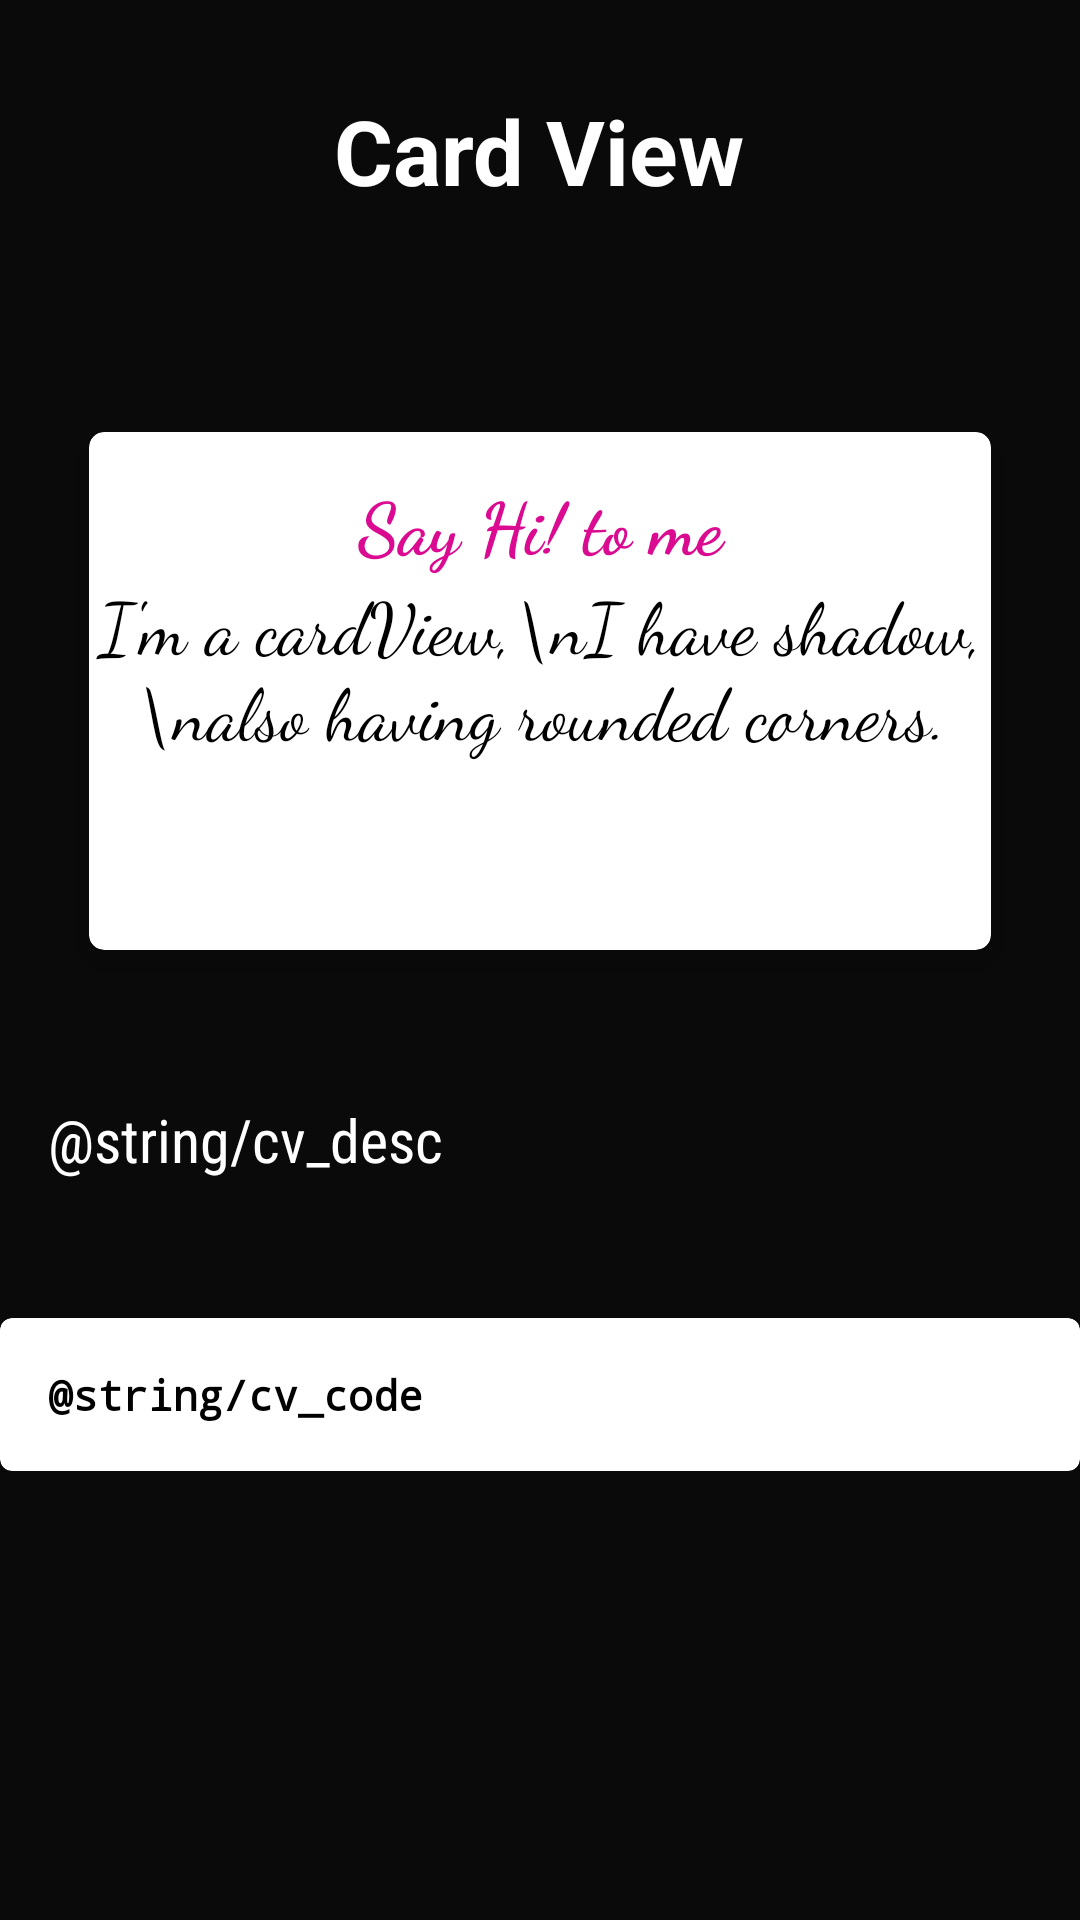

Reconstruct the res/layout file that produces this screen, plus the resources it refers to.
<!-- AndroidManifest.xml: application theme AppTheme -->
<!-- res/layout/activity_card_view.xml -->
<?xml version="1.0" encoding="utf-8"?>
<ScrollView xmlns:android="http://schemas.android.com/apk/res/android"
    xmlns:app="http://schemas.android.com/apk/res-auto"
    xmlns:tools="http://schemas.android.com/tools"
    android:layout_width="match_parent"
    android:background="#0a0a0a"
    android:layout_height="match_parent"
    tools:context="com.slack.weeklychallengeone.CardViewActivity">

    <RelativeLayout
        android:layout_width="match_parent"
        android:layout_height="wrap_content">

    <TextView
        android:layout_marginTop="30dp"
        android:id="@+id/title_cv"
        android:layout_width="wrap_content"
        android:layout_height="wrap_content"
        android:layout_centerHorizontal="true"
        android:text="Card View"
        android:layout_marginBottom="20dp"
        android:paddingStart="20dp"
        android:paddingEnd="20dp"
        android:layout_gravity="center"
        android:paddingBottom="20dp"
        android:textStyle="bold"
        android:textColor="@android:color/white"
        android:textSize="30sp"/>



    <android.support.v7.widget.CardView
        android:layout_below="@id/title_cv"
        android:id="@+id/card_view_item"
        android:transitionName="card_view_item"
        android:layout_width="match_parent"
        android:layout_margin="20dp"
        android:layout_height="200dp"
        android:layout_gravity="center|center_horizontal|center_vertical"
        app:cardBackgroundColor="#ffffff"
        app:cardCornerRadius="5dp"
        app:cardElevation="8dp"
        app:cardUseCompatPadding="true">

        <LinearLayout
            android:id="@+id/content_card"
            android:orientation="vertical"
            android:layout_width="match_parent"
            android:layout_height="match_parent">

            <TextView
                android:layout_marginTop="14dp"
                android:layout_width="match_parent"
                android:layout_height="wrap_content"
                android:layout_gravity="center_vertical|center_horizontal|center"
                android:fontFamily="cursive"
                android:gravity="center"
                android:textColor="#da0a91"
                android:textStyle="bold"
                android:text="Say Hi! to me"
                android:textSize="24sp" />
            <TextView
                android:layout_width="match_parent"
                android:layout_height="wrap_content"
                android:layout_gravity="center_vertical|center_horizontal|center"
                android:fontFamily="cursive"
                android:gravity="center"
                android:textColor="@android:color/black"
                android:text="I'm a cardView,\nI have shadow,\nalso having rounded corners."
                android:textSize="24sp" />
        </LinearLayout>

    </android.support.v7.widget.CardView>

    <TextView
        android:id="@+id/desc_cv"
        android:layout_below="@id/card_view_item"
        android:text="@string/cv_desc"
        android:padding="16dp"
        android:fontFamily="sans-serif-condensed"
        android:textSize="20sp"
        android:layout_width="match_parent"
        android:layout_height="wrap_content"
        android:textColor="@android:color/white"/>

    <android.support.v7.widget.CardView
        android:layout_below="@id/desc_cv"
        android:layout_marginTop="30dp"
        android:layout_width="match_parent"
        android:layout_height="wrap_content"
        app:cardBackgroundColor="#ffffff"
        app:cardCornerRadius="4dp"
        app:cardElevation="4dp">
        <LinearLayout
            android:layout_width="match_parent"
            android:layout_height="wrap_content"
            android:orientation="vertical">
            <TextView
                android:layout_width="wrap_content"
                android:layout_height="wrap_content"
                android:text="@string/cv_code"
                android:padding="16dp"
                android:textColor="@android:color/black"
                android:textStyle="bold"
                android:fontFamily="monospace"/>
        </LinearLayout>
    </android.support.v7.widget.CardView>


    </RelativeLayout>

</ScrollView>
<!-- resources referenced by this layout -->
<resources>
  <style name="AppTheme" parent="Theme.AppCompat.Light.NoActionBar">
          
          <item name="colorPrimary">@color/colorPrimary</item>
          <item name="colorPrimaryDark">@color/colorPrimaryDark</item>
          <item name="colorAccent">@color/colorAccent</item>
      </style>
  <color name="colorPrimary">#06004D</color>
  <color name="colorPrimaryDark">#050043</color>
  <color name="colorAccent">#FF4081</color>
</resources>
